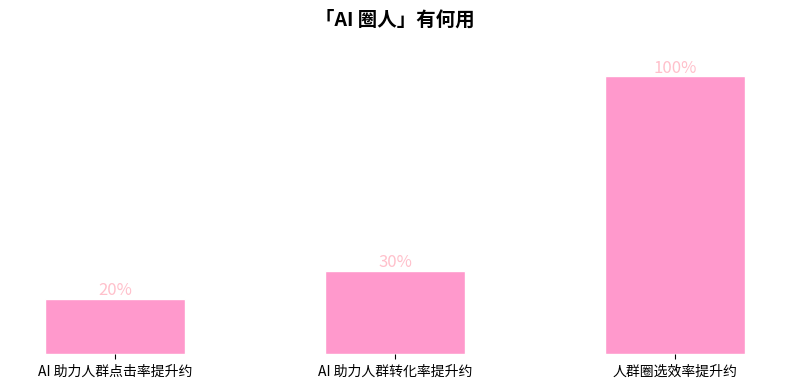

The script that saved this image:
import matplotlib.pyplot as plt
import numpy as np

# 数据
labels = ["AI 助力人群点击率提升约", "AI 助力人群转化率提升约", "人群圈选效率提升约"]
values = [20, 30, 100]  # 百分比数值
colors = ["#FF99CC", "#FF99CC", "#FF99CC"]  # 接近的粉色
bar_width = 0.5  # 柱状图宽度
x = np.arange(len(labels))  # x 轴位置

# 创建图形
fig, ax = plt.subplots(figsize=(8, 4))  # 调整画布大小，接近原图表比例

# 绘制柱状图
bars = ax.bar(x, values, width=bar_width, color=colors, edgecolor="white")

# 添加标题
ax.set_title("「AI 圈人」有何用", fontsize=14, fontweight="bold", y=1.1)  # 标题位置稍上

# 添加数据标签
for bar, value in zip(bars, values):
    height = bar.get_height()
    ax.text(bar.get_x() + bar.get_width() / 2, height, f"{value}%",
            ha="center", va="bottom", fontsize=12, color="pink")

# 设置 x 轴刻度和标签
ax.set_xticks(x)
ax.set_xticklabels(labels, fontsize=10)

# 隐藏 y 轴（原图表无 y 轴显示）
ax.yaxis.set_visible(False)

# 隐藏边框（更接近原图表简洁风格）
for spine in ax.spines.values():
    spine.set_visible(False)

# 调整布局
plt.tight_layout()

# 显示图表
plt.show()
